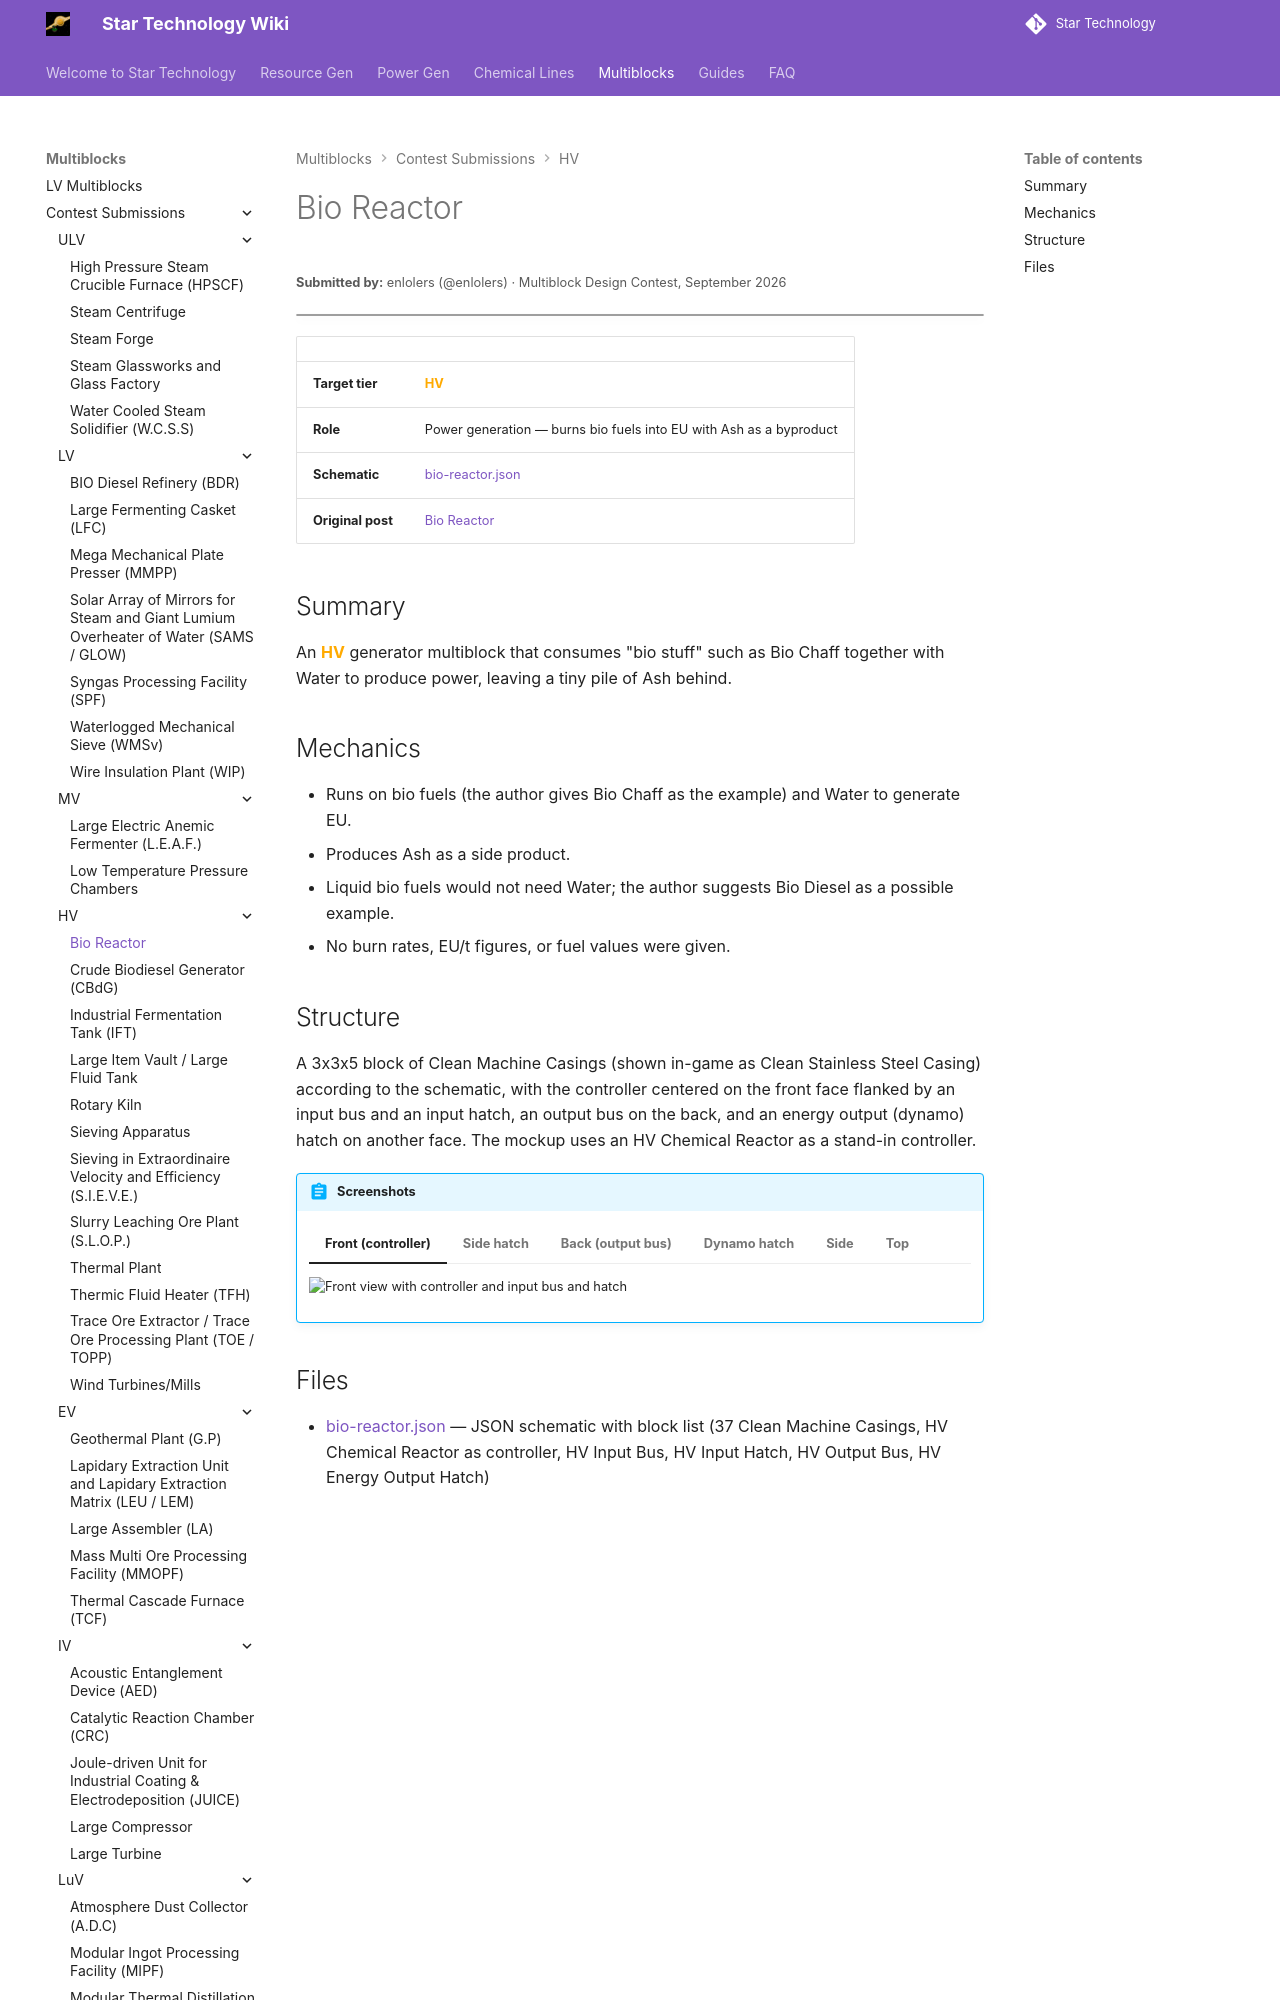

repository: StarT-Dev-Team/StarT-Wiki · page: Multiblocks/Contest/bio-reactor/index.html · generator: mkdocs

---
title: Bio Reactor
author: enlolers
---

# Bio Reactor
<small>**Submitted by:** enlolers (@enlolers) · Multiblock Design Contest, September 2026</small>

!!! quote ""

| | |
|---|---|
| **Target tier** | <HV>HV</HV> |
| **Role** | Power generation — burns bio fuels into EU with Ash as a byproduct |
| **Schematic** | [bio-reactor.json](Contest_img/bio-reactor/bio-reactor.json) |
| **Original post** | [Bio Reactor](https://discord.com/channels/1177211394039484477/1552744963924561962) |

## Summary

An <HV>HV</HV> generator multiblock that consumes "bio stuff" such as Bio Chaff together with Water to produce power, leaving a tiny pile of Ash behind.
